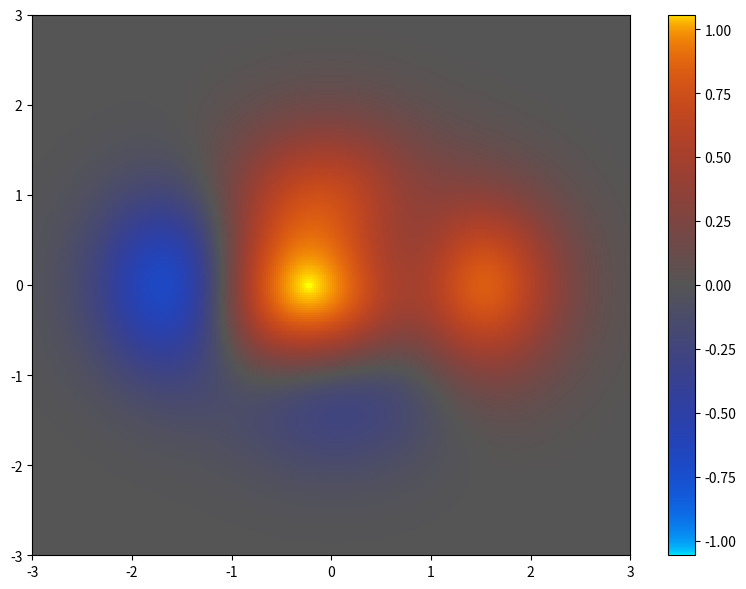

Python code for this plot:
"""
Hot/cold colormap for diverging data.

Copyright 2012 endolith at gmail com
Copyright 2009 Ged Ridgway at gmail com

Translation and modification of
http://www.mathworks.com/matlabcentral/fileexchange/26026-bipolar-colormap

Based on Manja Lehmann's hand-crafted colormap for cortical visualisation
"""
import numpy as np
import scipy.interpolate
from matplotlib import cm


def _ratquad_bezier_rgb(p0, p1, p2, w, t):
    """Rational quadratic Bézier in RGB; p* are shape (3,), t is 1d."""
    t = np.asarray(t, dtype=float)
    om = 1.0 - t
    den = om * om + 2.0 * w * om * t + t * t
    num = ((om[:, np.newaxis] ** 2) * p0
           + (2.0 * w * om[:, np.newaxis] * t[:, np.newaxis]) * p1
           + (t[:, np.newaxis] ** 2) * p2)
    return num / den[:, np.newaxis]


def _hsl_lightness_rgb(rgb):
    """HSL lightness L = (max(R,G,B) + min(R,G,B)) / 2; rgb is (n, 3)."""
    rgb = np.asarray(rgb, dtype=float)
    mx = np.max(rgb, axis=1)
    mn = np.min(rgb, axis=1)
    return (mx + mn) * 0.5


def _resample_uniform_hsl_lightness(rgb_dense, n_samples, rgb_mix=1e-4):
    """
    Resample the polyline through rgb_dense so LUT steps advance ~uniformly
    in cumulative |ΔL| along the path, where L is HSL lightness (the same L as
    in ``colorsys.rgb_to_hls``). Grays (R=G=B) lie on the RGB diagonal and have
    L=t. A small Euclidean RGB term keeps spacing well-defined where L is
    flat along saturated segments (uniform Bézier t still bunches there).
    """
    n_samples = int(n_samples)
    rgb_dense = np.asarray(rgb_dense, dtype=float)
    if n_samples < 2:
        raise ValueError('n_samples must be at least 2')
    if len(rgb_dense) < 2:
        return np.repeat(rgb_dense[:1], n_samples, axis=0)
    L = _hsl_lightness_rgb(rgb_dense)
    dL = np.abs(np.diff(L))
    drgb = np.linalg.norm(np.diff(rgb_dense, axis=0), axis=1)
    seg = dL + rgb_mix * drgb
    cum = np.concatenate([[0.0], np.cumsum(seg)])
    s_max = cum[-1]
    if s_max <= 0:
        cum = np.concatenate([[0.0], np.cumsum(drgb)])
        s_max = cum[-1]
    targets = np.linspace(0.0, s_max, n_samples)
    return np.column_stack([
        np.interp(targets, cum, rgb_dense[:, 0]),
        np.interp(targets, cum, rgb_dense[:, 1]),
        np.interp(targets, cum, rgb_dense[:, 2]),
    ])


def bipolar(lutsize=256, neutral=1/3, interp=None):
    """
    Bipolar hot/cold colormap, with neutral central color.

    This colormap is meant for visualizing diverging data; positive
    and negative deviations from a central value.  It is similar to a "hot"
    blackbody colormap for positive values, but with a complementary
    "cold" colormap for negative values.

    Parameters
    ----------
    lutsize : int
        The number of elements in the colormap lookup table. (Default is 256.)
    neutral : float
        The gray value for the neutral middle of the colormap.  (Default is
        1/3.)
        The colormap goes from cyan-blue-neutral-red-yellow if neutral
        is < 0.5, and from blue-cyan-neutral-yellow-red if `neutral` > 0.5.
        For shaded 3D surfaces, a `neutral` near 0.5 is better, because it
        minimizes luminance changes that would otherwise obscure shading cues
        for determining 3D structure.
        For 2D heat maps, a `neutral` near the 0 or 1 extremes is better, for
        maximizing luminance change and showing details of the data.
    interp : str or int, optional
        Specifies the type of interpolation.
        ('linear', 'nearest', 'zero', 'slinear', 'quadratic, 'cubic')
        or as an integer specifying the order of the spline interpolator
        to use. Default is 'linear' for dark neutral and 'cubic' for light
        neutral.  See `scipy.interpolate.interp1d`.

    Returns
    -------
    out : matplotlib.colors.LinearSegmentedColormap
        The resulting colormap object

    Examples
    --------
    >>> from mpl_toolkits.mplot3d import Axes3D
    >>> import matplotlib.pyplot as plt
    >>> import numpy as np
    >>> from bipolar import bipolar

    >>> x = y = np.arange(-4, 4, 0.15)
    >>> x, y = np.meshgrid(x, y)
    >>> z = (1 - x/2 + x**5 + y**3) * np.exp(-x**2 - y**2)

    >>> fig, axs = plt.subplots(2, 2, figsize=(12, 8),
    ...                         subplot_kw={'projection': '3d'})
    >>> for ax, neutral in (((0, 0), 1/3),  # Default
    ...                     ((0, 1), 0.1),  # Dark gray as neutral
    ...                     ((1, 0), 0.9),  # Light gray as neutral
    ...                     ((1, 1), 2/3),
    ...                     ):
    ...     surf = axs[ax].plot_surface(x, y, z, rstride=1, cstride=1,
    ...                                 vmax=abs(z).max(), vmin=-abs(z).max(),
    ...                                 cmap=bipolar(neutral=neutral))
    >>>     axs[ax].set_title(f'{neutral:.3f}')
    ...     fig.colorbar(surf, ax=axs[ax])
    >>> plt.show()

    References
    ----------
    .. [1] Lehmann Manja, Crutch SJ, Ridgway GR et al. "Cortical thickness
        and voxel-based morphometry in posterior cortical atrophy and typical
        Alzheimer's disease", Neurobiology of Aging, 2009,
        doi:10.1016/j.neurobiolaging.2009.08.017

    """
    n = neutral
    if 0 <= n <= 0.5:
        if interp is None:
            # Seems to work well with dark neutral colors
            interp = 'linear'

        data = (
            (0, 1, 1),  # cyan
            (0, 0, 1),  # blue
            (n, n, n),  # dark neutral
            (1, 0, 0),  # red
            (1, 1, 0),  # yellow
        )
    elif 0.5 < n <= 1:
        if interp is None:
            # Seems to work better with bright neutral colors
            # Produces bright yellow or cyan rings otherwise
            interp = 'cubic'

        data = (
            (0, 0, 1),  # blue
            (0, 1, 1),  # cyan
            (n, n, n),  # light neutral
            (1, 1, 0),  # yellow
            (1, 0, 0),  # red
        )
    else:
        raise ValueError('n must be 0.0 < n < 1.0')

    xi = np.linspace(0, 1, len(data))
    cm_interp = scipy.interpolate.interp1d(xi, data, axis=0, kind=interp)
    xnew = np.linspace(0, 1, lutsize)
    ynew = cm_interp(xnew)

    # Non-linear interpolation exceeds the RGB cube
    ynew = np.clip(ynew, 0, 1)

    return cm.colors.LinearSegmentedColormap.from_list('bipolar', ynew,
                                                       lutsize)


def hotcold(lutsize=256, neutral=1/3, interp=None, weight=1.0):
    """
    Bipolar hot/cold colormap, with neutral central color.

    This colormap is meant for visualizing diverging data; positive
    and negative deviations from a central value.  It is similar to a "hot"
    blackbody colormap for positive values, but with a complementary
    "cold" colormap for negative values.

    Parameters
    ----------
    lutsize : int
        The number of elements in the colormap lookup table. (Default is 256.)
    neutral : float
        The gray value for the neutral middle of the colormap.  (Default is
        1/3.)
        The colormap goes from cyan-blue-neutral-red-yellow if neutral
        is < 0.5, and from blue-cyan-neutral-yellow-red if `neutral` > 0.5.
        For shaded 3D surfaces, a `neutral` near 0.5 is better, because it
        minimizes luminance changes that would otherwise obscure shading cues
        for determining 3D structure.
        For 2D heat maps, a `neutral` near the 0 or 1 extremes is better, for
        maximizing luminance change and showing details of the data.
    interp : str or int, optional
        Accepted for API compatibility with :func:`bipolar`; ignored here.
    weight : float, optional
        Rational Bézier weight on the middle control point for each smooth
        segment through the RGB cube (default 1). Larger values pull the path
        toward the middle control. Lookup rows are resampled from a dense
        uniform-`t` Bézier using ~uniform steps in cumulative HSL lightness
        change along the path (with a tiny RGB chord term where L is flat),
        instead of uniform `t` (which bunches samples toward the endpoints;
        see issue #2).

    Returns
    -------
    out : matplotlib.colors.LinearSegmentedColormap
        The resulting colormap object

    Examples
    --------
    >>> from mpl_toolkits.mplot3d import Axes3D
    >>> import matplotlib.pyplot as plt
    >>> import numpy as np
    >>> from bipolar import hotcold

    >>> x = y = np.arange(-4, 4, 0.15)
    >>> x, y = np.meshgrid(x, y)
    >>> z = (1 - x/2 + x**5 + y**3) * np.exp(-x**2 - y**2)

    >>> fig, axs = plt.subplots(2, 2, figsize=(12, 8),
    ...                         subplot_kw={'projection': '3d'})
    >>> for ax, neutral in (((0, 0), 1/3),  # Default
    ...                     ((0, 1), 0.1),  # Dark gray as neutral
    ...                     ((1, 0), 0.9),  # Light gray as neutral
    ...                     ((1, 1), 2/3),
    ...                     ):
    ...     surf = axs[ax].plot_surface(x, y, z, rstride=1, cstride=1,
    ...                                 vmax=abs(z).max(), vmin=-abs(z).max(),
    ...                                 cmap=hotcold(neutral=neutral))
    >>>     axs[ax].set_title(f'{neutral:.3f}')
    ...     fig.colorbar(surf, ax=axs[ax])
    >>> plt.show()

    References
    ----------
    .. [1] Lehmann Manja, Crutch SJ, Ridgway GR et al. "Cortical thickness
        and voxel-based morphometry in posterior cortical atrophy and typical
        Alzheimer's disease", Neurobiology of Aging, 2009,
        doi:10.1016/j.neurobiolaging.2009.08.017

    """
    n = neutral
    if 0 <= n <= 0.5:
        if interp is None:
            # Seems to work well with dark neutral colors
            interp = 'linear'

        data = (
            (0, 1, 1),  # cyan
            (0, 0, 1),  # blue
            (n, n, n),  # dark neutral
            (1, 0, 0),  # red
            (1, 1, 0),  # yellow
        )
    elif 0.5 < n <= 1:
        if interp is None:
            # Seems to work better with bright neutral colors
            # Produces bright yellow or cyan rings otherwise
            interp = 'cubic'

        data = (
            (0, 0, 1),  # blue
            (0, 1, 1),  # cyan
            (n, n, n),  # light neutral
            (1, 1, 0),  # yellow
            (1, 0, 0),  # red
        )
    else:
        raise ValueError('n must be 0.0 < n < 1.0')

    if weight <= 0:
        raise ValueError('weight must be positive')

    p0 = np.asarray(data[2], dtype=float)
    p_mid1 = np.asarray(data[1], dtype=float)
    p_end1 = np.asarray(data[0], dtype=float)
    p_mid2 = np.asarray(data[3], dtype=float)
    p_end2 = np.asarray(data[4], dtype=float)

    n_half = lutsize // 2
    # Dense uniform t, then resample by cumulative |Δ HSL lightness| along the path
    # (uniform Bézier t bunches samples toward the endpoints on rational quadratics).
    n_dense = max(8192, lutsize * 64)
    t_dense = np.linspace(0.0, 1.0, n_dense)

    rgb1_dense = _ratquad_bezier_rgb(p0, p_mid1, p_end1, weight, t_dense)
    rgb2_dense = _ratquad_bezier_rgb(p0, p_mid2, p_end2, weight, t_dense)

    rgb1 = _resample_uniform_hsl_lightness(rgb1_dense, n_half)
    rgb2 = _resample_uniform_hsl_lightness(rgb2_dense, n_half)

    ynew = np.concatenate((rgb1[1:][::-1], rgb2))
    np.clip(ynew, 0.0, 1.0, out=ynew)

    return cm.colors.LinearSegmentedColormap.from_list('hotcold', ynew,
                                                       lutsize)


if __name__ == "__main__":
    import matplotlib.pyplot as plt

    def func3(x, y):
        return (1 - x/2 + x**5 + y**3) * np.exp(-x**2 - y**2)

    # Make these smaller to increase the resolution
    dx, dy = 0.02, 0.02
    plt.figure(figsize=(8, 6))

    x = np.arange(-3.0, 3.0001, dx)
    y = np.arange(-3.0, 3.0001, dy)
    X, Y = np.meshgrid(x, y)

    Z = func3(X, Y)
    cmap = hotcold(neutral=1/3, interp='linear', lutsize=2048)
    plt.pcolor(X, Y, Z, cmap=cmap, vmax=abs(Z).max(), vmin=-abs(Z).max())
    plt.colorbar()
    plt.axis([-3, 3, -3, 3])
    plt.tight_layout()
    plt.show()
